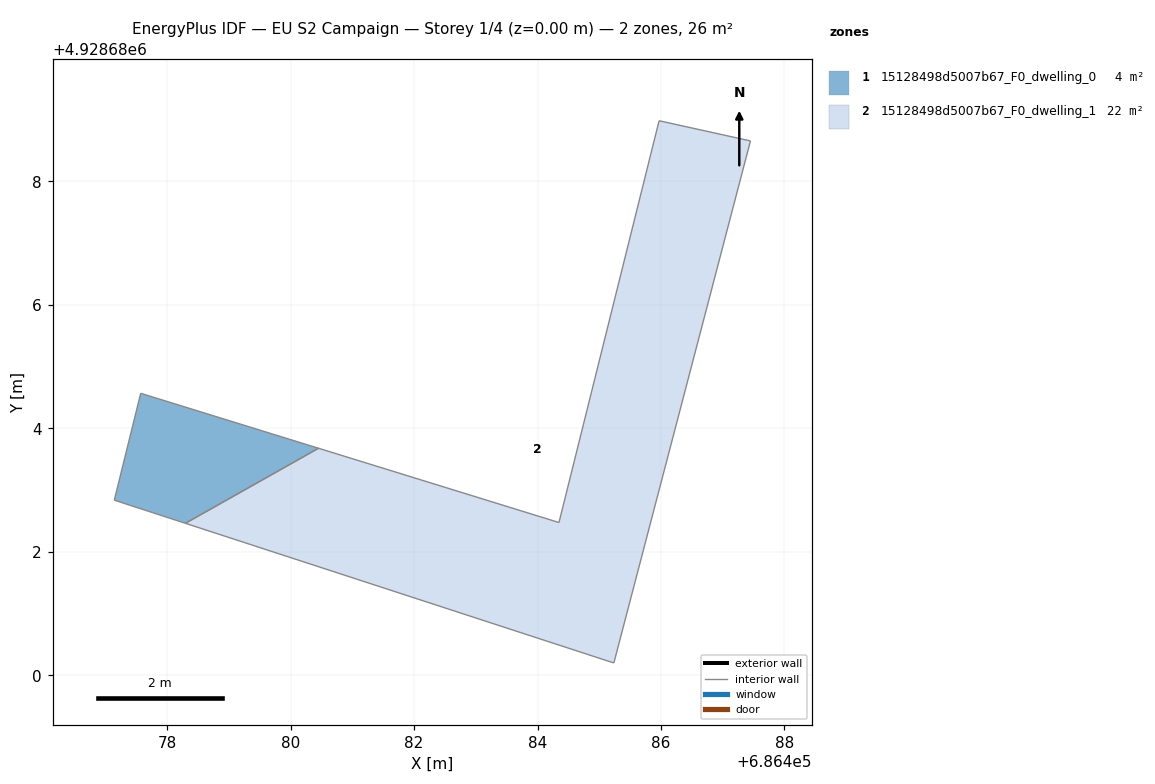
=== STOREY PLAN SPEC (per zone: floor XY polygon, exterior-wall plan segments, windows/doors) ===
zone 1: 15128498d5007b67_F0_dwelling_0  (3.8 m²)
  floor: (686480.45, 4928683.68) (686478.30, 4928682.46) (686477.14, 4928682.84) (686477.57, 4928684.57)
  interior walls: 4
zone 2: 15128498d5007b67_F0_dwelling_1  (21.9 m²)
  floor: (686487.45, 4928688.66) (686485.24, 4928680.20) (686478.30, 4928682.46) (686480.45, 4928683.68) (686484.35, 4928682.47) (686485.97, 4928688.98)
  interior walls: 6

=== DERIVED (storey summary) ===
Building: EU S2 Campaign
Storey: 1 of 4  (floor level z = 0.00 m)
Storey gross floor area: 25.7 m²
Zones on this storey: 2
  - 15128498d5007b67_F0_dwelling_0: floor 3.8 m²
  - 15128498d5007b67_F0_dwelling_1: floor 21.9 m²
Zone adjacency: (none detected)